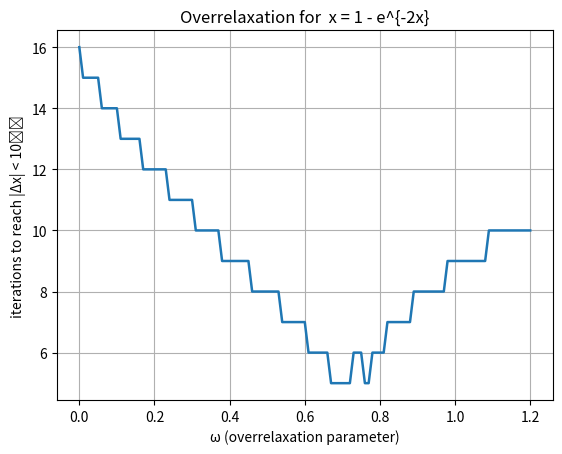

Source code (Python):
import math
import numpy as np
import matplotlib.pyplot as plt

def overrelaxation(c=2.0, omega=0.5, x0=0.5, tol=1e-6, max=5000):
    f = lambda x: 1.0 - math.exp(-c * x)
    x = float(x0)
    for n in range(1, max + 1):
        x_new = (1 + omega) * f(x) - omega * x
        if abs(x_new - x) < tol:
            return x_new, n, True
        x = x_new
    return x, max, False


c = 2.0
x0 = 0.5
tol = 1e-6

omegas = np.linspace(0.0, 1.2, 121)
iters = []
for w in omegas:
    _, it, ok = overrelaxation(c=c, omega=w, x0=x0, tol=tol)
    iters.append(it if ok else np.nan)

# Plot
plt.plot(omegas, iters, lw=1.8)
plt.xlabel("ω (overrelaxation parameter)")
plt.ylabel("iterations to reach |Δx| < 10⁻⁶")
plt.title("Overrelaxation for  x = 1 - e^{-2x}")
plt.grid(True)
plt.show()
